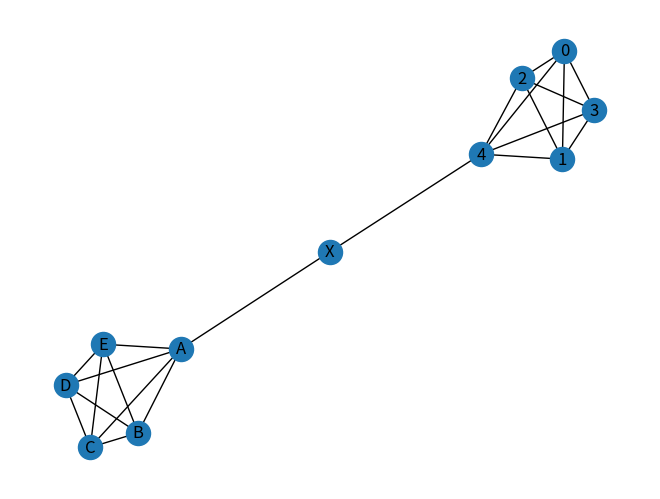

Reproduce this figure in Python.
import matplotlib.pyplot as plt
import networkx as nx

G1=nx.complete_graph(5)
G2=nx.complete_graph(5)
G2=nx.relabel_nodes(G2,{0:"A",1:"B",2:"C",3:"D",4:"E",5:"F"})
G_connector=nx.from_edgelist([(4,"X"),("A","X")])
G=nx.compose_all([G1,G2,G_connector])

nx.draw_spring(G,with_labels=True)
print(list(nx.eulerian_path(G)))
plt.show()
